Image classification data set "dataset" (Mimicom38/SakuraEar-Portfolio on GitHub). Class labels (2): not sakura, sakura.

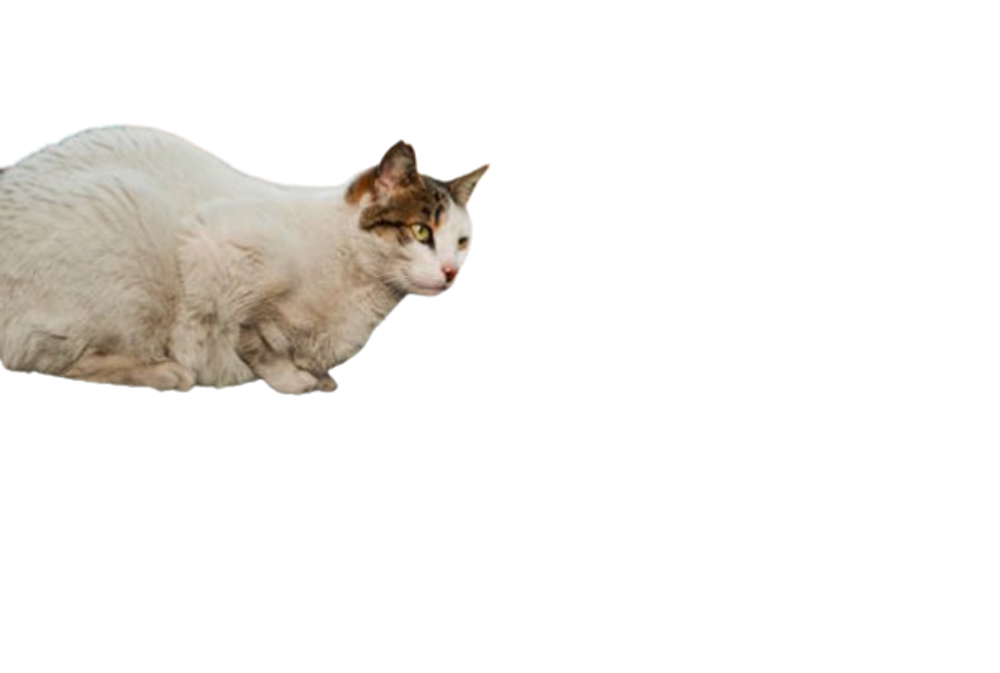
Label: sakura

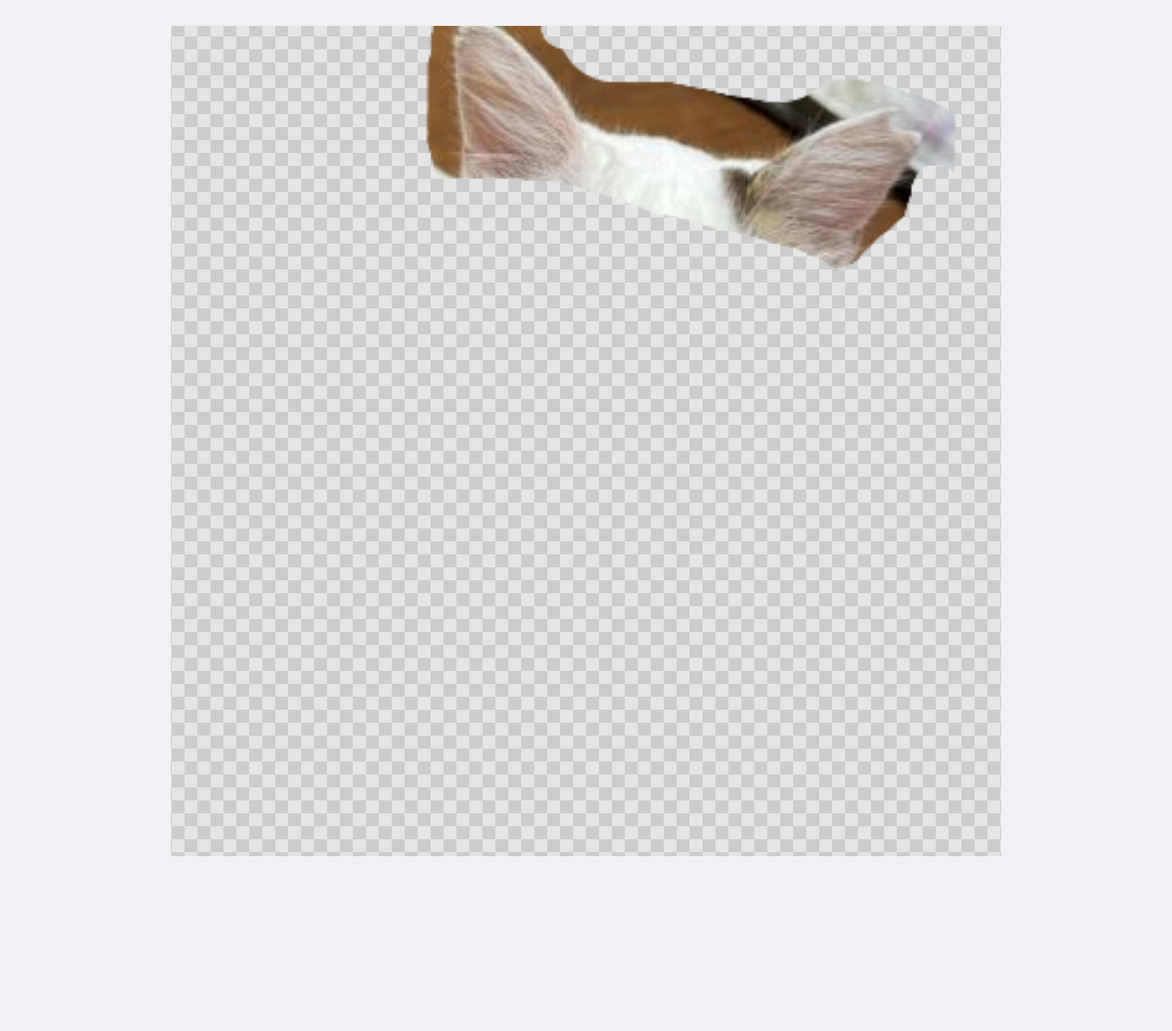
Label: sakura

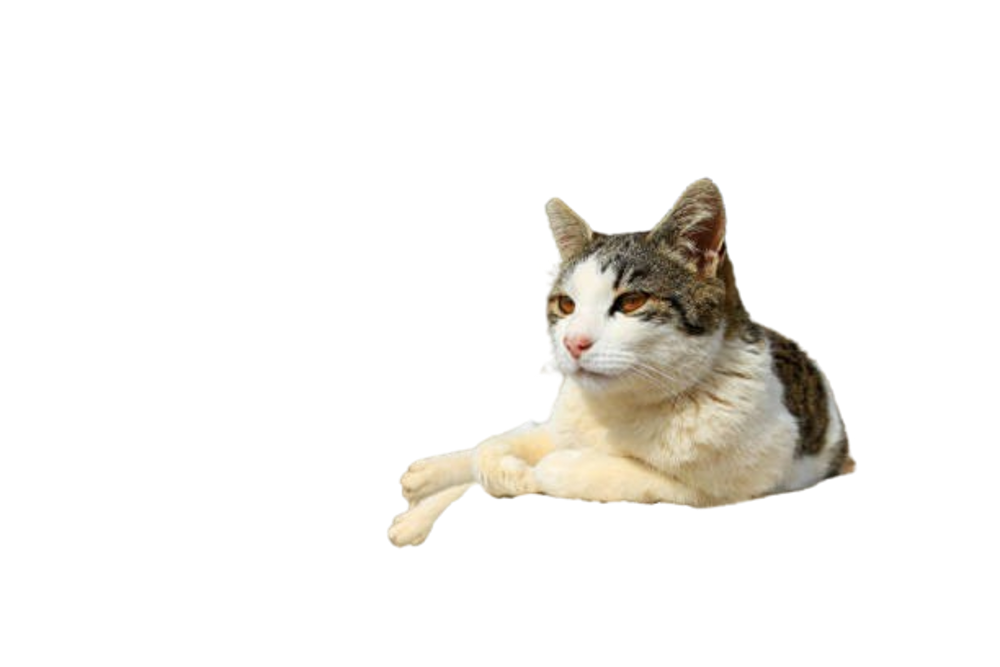
Label: not sakura

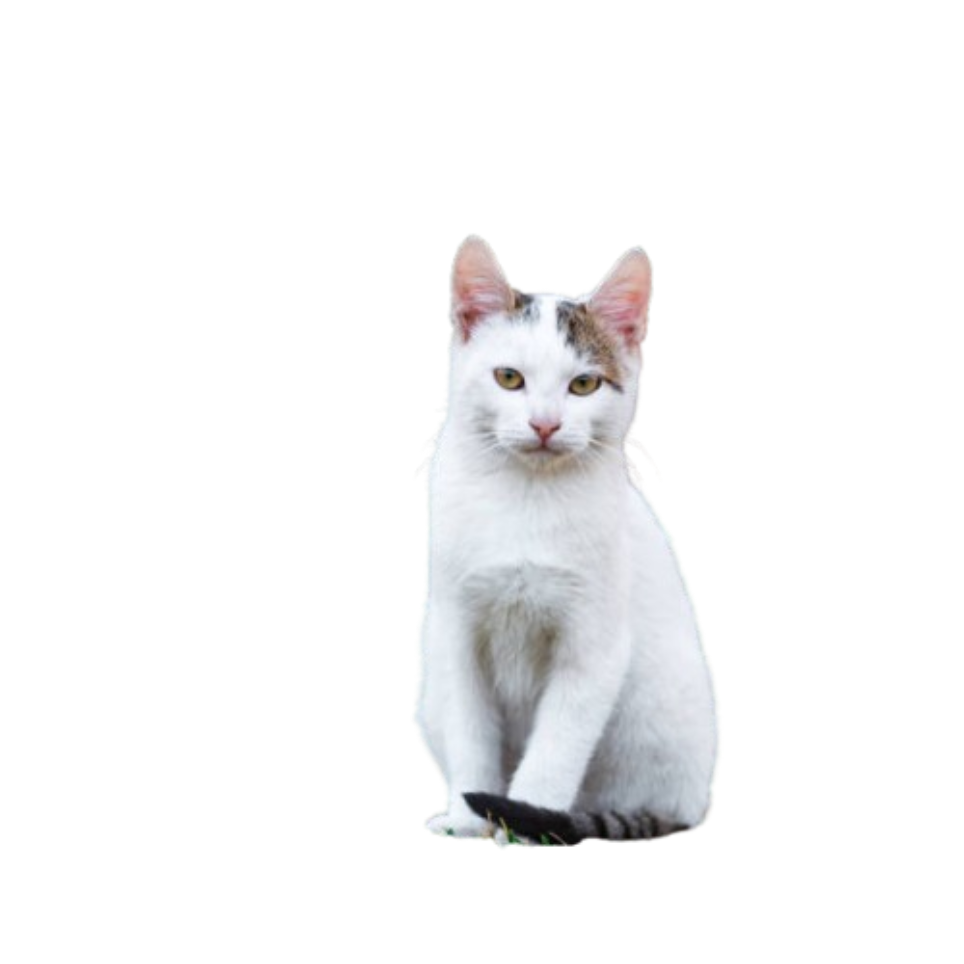
Label: not sakura

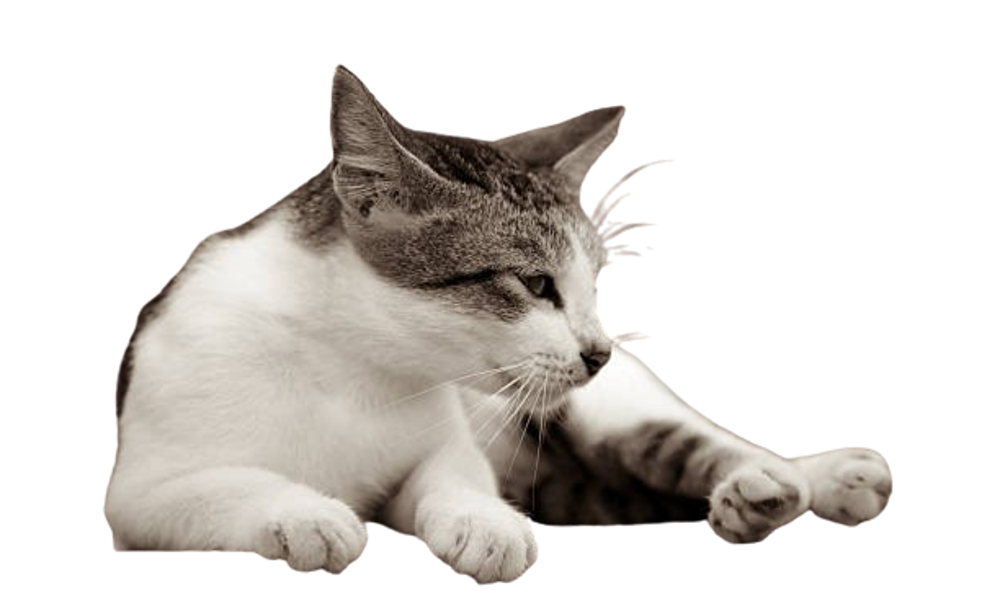
Label: not sakura

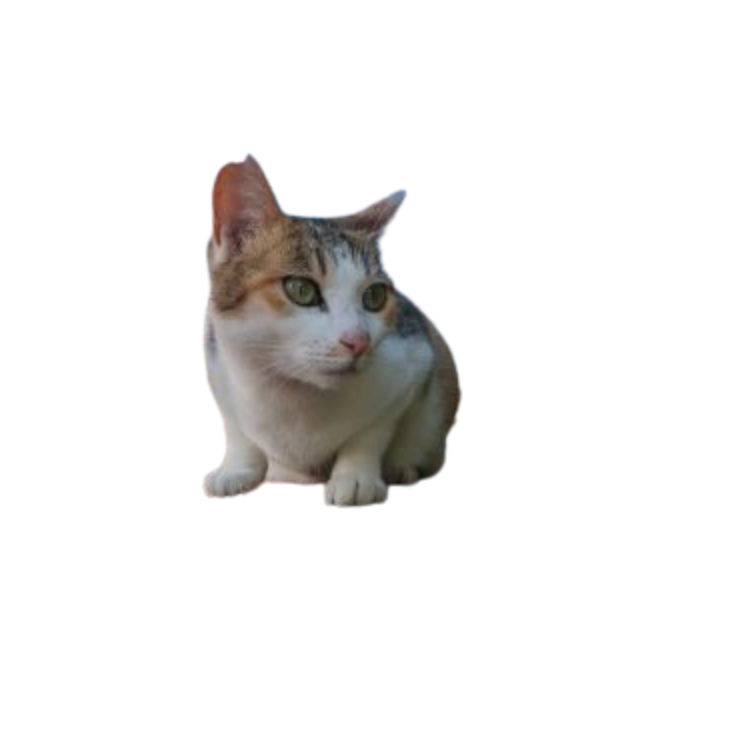
Label: sakura
